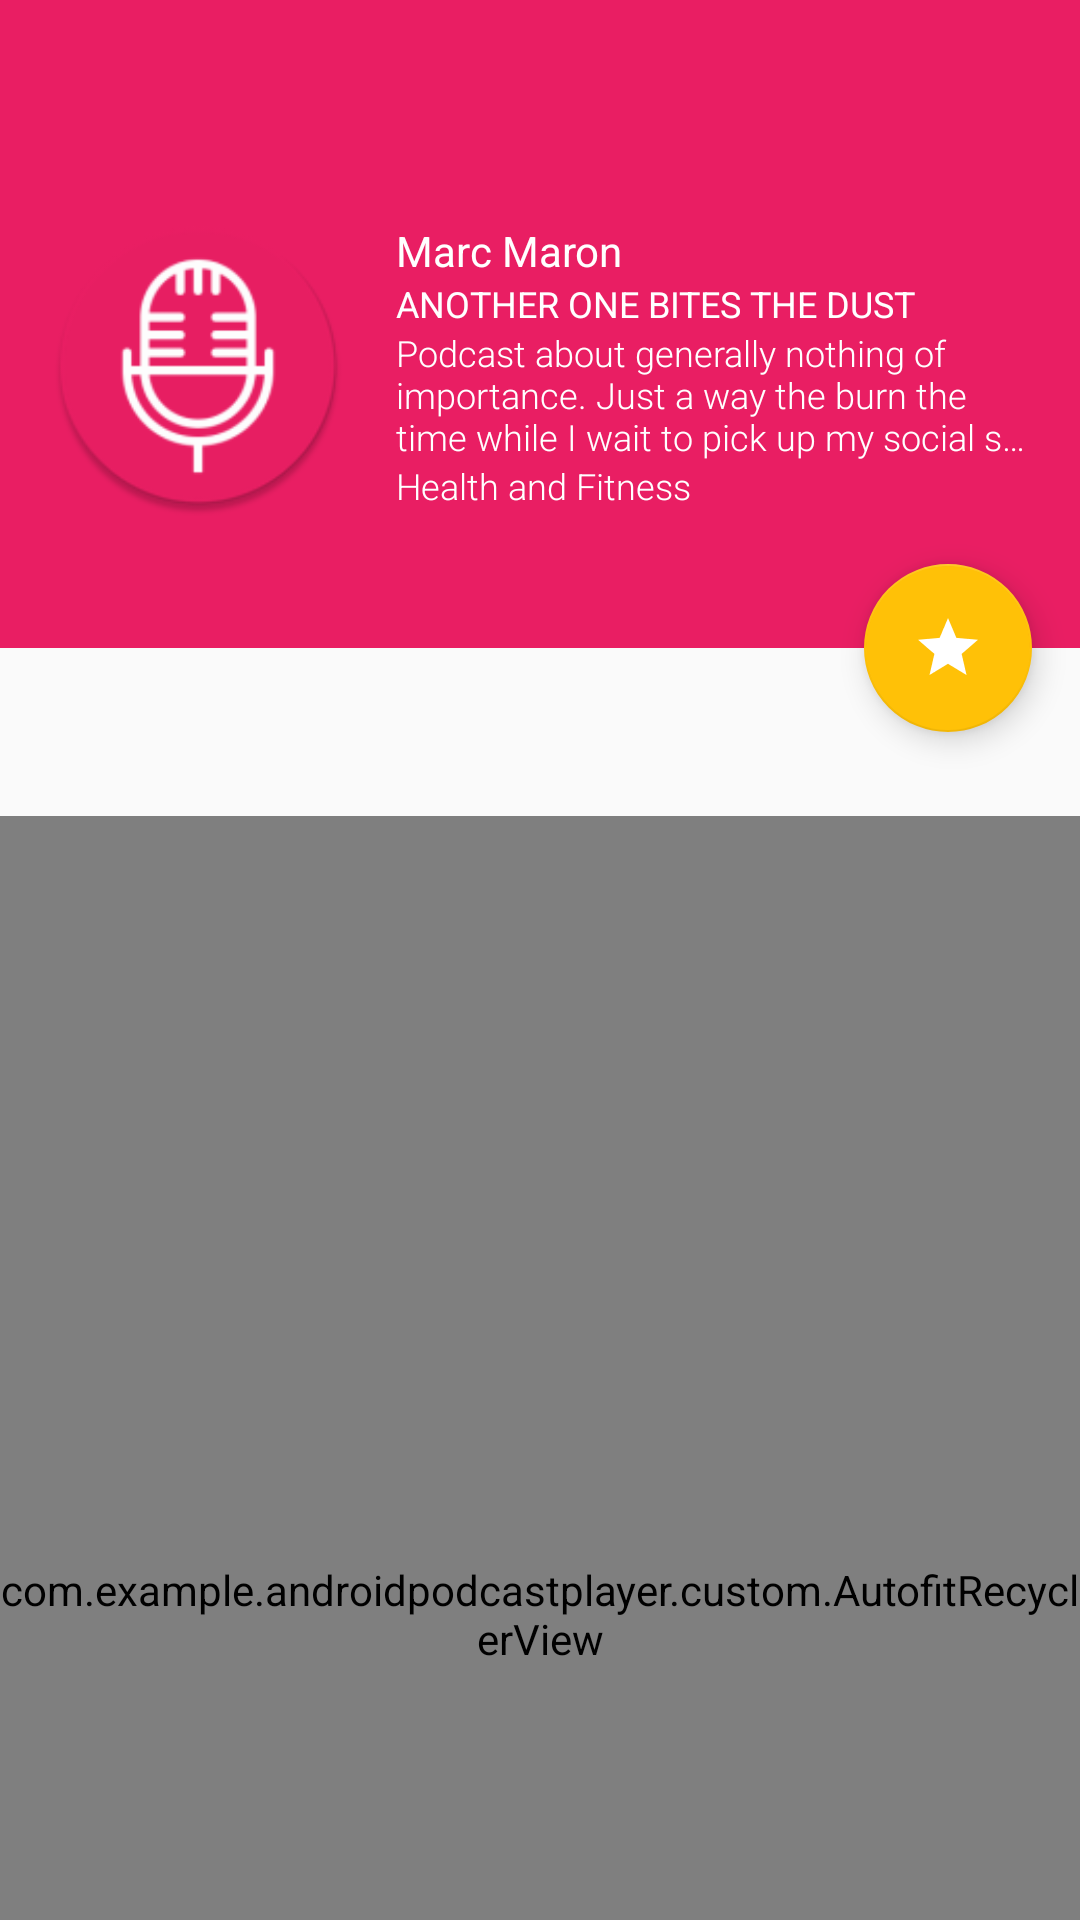

Produce the Android XML layout that renders to this screen, including the resource entries it uses.
<!-- AndroidManifest.xml: application theme AppTheme -->
<!-- res/layout/content_episodes.xml -->
<?xml version="1.0" encoding="utf-8"?>
<android.support.design.widget.CoordinatorLayout
    xmlns:android="http://schemas.android.com/apk/res/android"
    xmlns:app="http://schemas.android.com/apk/res-auto"
    xmlns:tools="http://schemas.android.com/tools"
    android:id="@+id/coordinator_layout"
    android:layout_width="match_parent"
    android:layout_height="match_parent"
    android:fitsSystemWindows="true"
    tools:context="com.example.androidpodcastplayer.ui.activity.EpisodesActivity">

    <android.support.design.widget.AppBarLayout
        android:id="@+id/app_bar"
        android:layout_width="match_parent"
        android:layout_height="@dimen/appbar_layout_size"
        android:fitsSystemWindows="true"
        android:theme="@style/AppTheme.AppBarOverlay">

        <android.support.design.widget.CollapsingToolbarLayout
            android:id="@+id/collapsing_toolbar"
            android:layout_width="match_parent"
            android:layout_height="match_parent"
            android:fitsSystemWindows="true"
            app:contentScrim="?attr/colorPrimary"
            app:layout_scrollFlags="scroll|exitUntilCollapsed">

            <include layout="@layout/podcast_info"
                     android:fitsSystemWindows="true"
                     app:layout_collapseMode="parallax"
                     />

            <android.support.v7.widget.Toolbar
                android:id="@+id/toolbar"
                android:layout_width="match_parent"
                android:layout_height="?attr/actionBarSize"
                app:layout_collapseMode="pin"
                app:popupTheme="@style/AppTheme.PopupOverlay"/>

        </android.support.design.widget.CollapsingToolbarLayout>

    </android.support.design.widget.AppBarLayout>


    <include layout="@layout/content_podcasts"/>


    
    <android.support.design.widget.FloatingActionButton
        android:id="@+id/fab"
        android:layout_width="wrap_content"
        android:layout_height="wrap_content"
        android:layout_margin="@dimen/fab_margin"
        app:layout_anchor="@id/app_bar"
        app:layout_anchorGravity="bottom|end"
        android:src="@drawable/ic_subscription"/>

</android.support.design.widget.CoordinatorLayout>
<!-- res/layout/podcast_info.xml (included above) -->
<?xml version="1.0" encoding="utf-8"?>
<LinearLayout xmlns:android="http://schemas.android.com/apk/res/android"
                xmlns:tools="http://schemas.android.com/tools"
                android:layout_marginTop="?attr/actionBarSize"
                android:id="@+id/podcast_info"
                android:orientation="horizontal"
                android:paddingTop="@dimen/normal"
                android:paddingRight="@dimen/normal"
                android:paddingLeft="@dimen/normal"
                android:gravity="center_vertical"
                android:layout_width="match_parent"
                android:layout_height="wrap_content">


    <ImageView
        android:id="@+id/podcast_thumbnail"
        android:adjustViewBounds="false"
        android:layout_width="@dimen/podcast_thumbnail_size"
        android:layout_height="@dimen/podcast_thumbnail_size"
        android:layout_marginEnd="@dimen/normal"
        tools:src="@mipmap/ic_launcher"
        tools:ignore="ContentDescription"/>


    <LinearLayout
        android:orientation="vertical"
        android:layout_width="wrap_content"
        android:layout_height="wrap_content">

        <TextView
            android:id="@+id/podcast_author"
            style="@style/TextStyle.PodcastInfo.Heading"
            tools:text="Marc Maron"/>

        <TextView
            android:id="@+id/podcast_title"
            tools:text="Another one bites the dust"
            style="@style/TextStyle.PodcastInfo.AllCaps"/>

        <TextView
            android:id="@+id/podcast_description"
            style="@style/TextStyle.PodcastInfo"
            android:maxLines="3"
            tools:text="@string/podast_desciption"/>

        <TextView
            android:id="@+id/podcast_genre"
            style="@style/TextStyle.PodcastInfo"
            tools:text="Health and Fitness"/>

    </LinearLayout>

</LinearLayout>
<!-- res/layout/content_podcasts.xml (included above) -->
<?xml version="1.0" encoding="utf-8"?>
<RelativeLayout xmlns:android="http://schemas.android.com/apk/res/android"
             xmlns:app="http://schemas.android.com/apk/res-auto"
             android:id="@+id/autofitrecycler_container"
             android:layout_width="match_parent"
             android:layout_height="match_parent"
             app:layout_behavior="@string/appbar_scrolling_view_behavior"
             android:paddingTop="?attr/actionBarSize">


    <com.example.androidpodcastplayer.custom.AutofitRecyclerView
        android:id="@+id/recycler_view"
        android:paddingTop="@dimen/xsmall"
        android:layout_width="match_parent"
        android:layout_height="match_parent"
        android:columnWidth="@dimen/list_item_width"
        android:clipToPadding="false"/>

</RelativeLayout>
<!-- resources referenced by this layout -->
<resources>
  <dimen name="appbar_layout_size">216dp</dimen>
  <dimen name="fab_margin">16dp</dimen>
  <dimen name="list_item_width">320dp</dimen>
  <dimen name="normal">16dp</dimen>
  <dimen name="podcast_thumbnail_size">100dp</dimen>
  <dimen name="xsmall">4dp</dimen>
  <!-- drawable ic_subscription: png bitmap (drawable-hdpi, 423 bytes) -->
  <!-- mipmap ic_launcher: png bitmap (mipmap-hdpi, 4022 bytes) -->
  <string name="podast_desciption">Podcast about generally nothing of importance. Just a way the burn the time while I wait to pick up my social security check. but hey that\'s just the way it is!</string>
  <style name="AppTheme.AppBarOverlay" parent="ThemeOverlay.AppCompat.Dark.ActionBar" />
  <style name="AppTheme.PopupOverlay" parent="ThemeOverlay.AppCompat.Light" />
  <style name="TextStyle.PodcastInfo">
          <item name="android:textColor">@color/colorInverseText</item>
          <item name="android:maxLines">1</item>
          <item name="android:textSize">12sp</item>
          <item name="android:ellipsize">end</item>
      </style>
  <style name="TextStyle.PodcastInfo.AllCaps">
          <item name="android:textAllCaps">true</item>
          <item name="android:fontFamily">sans-serif-condensed-thin</item>
      </style>
  <style name="TextStyle.PodcastInfo.Heading">
          <item name="android:fontFamily">sans-serif-condensed-thin</item>
          <item name="android:textSize">14sp</item>
      </style>
  <style name="AppTheme" parent="Theme.AppCompat.Light.DarkActionBar">
          
          <item name="colorPrimary">@color/colorPrimary</item>
          <item name="colorPrimaryDark">@color/colorPrimaryDark</item>
          <item name="colorAccent">@color/colorAccent</item>
      </style>
  <color name="colorInverseText">@color/inverse_text</color>
  <color name="colorPrimary">@color/primary</color>
  <color name="colorPrimaryDark">@color/primary_dark</color>
  <color name="colorAccent">@color/accent</color>
  <color name="inverse_text">@color/md_white_1000</color>
  <color name="primary">@color/md_pink_500</color>
  <color name="primary_dark">@color/md_pink_700</color>
  <color name="accent">@color/md_amber_500</color>
  <color name="md_white_1000">#ffffff</color>
  <color name="md_pink_500">#E91E63</color>
  <color name="md_pink_700">#C2185B</color>
  <color name="md_amber_500">#FFC107</color>
</resources>
